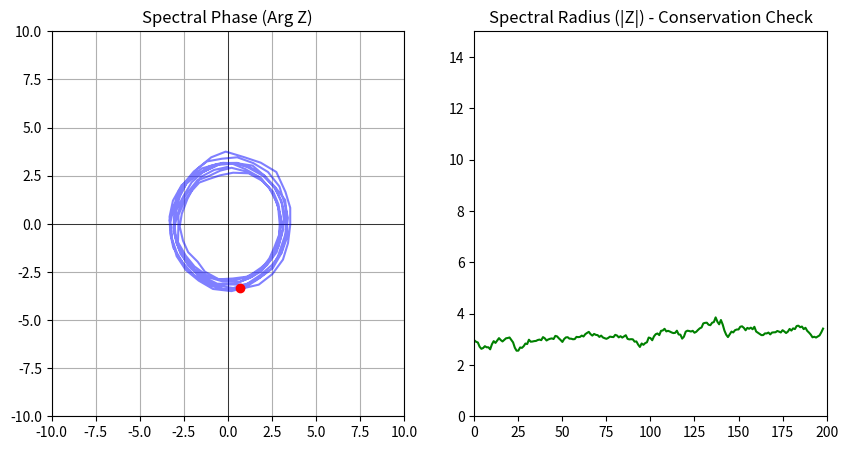

Write the Python code that produced this figure.
"""
core/helix_vis.py
Visualizes the spectral state of a 7-seed Meta Router.
Plots the complex descriptor Z = Σ E · e^(iθ)
"""

# === MODULE_BUILD ===
# id: pcna_helix_vis
#   module_name: helix_vis
#   module_kind: instrument
#   summary: Visualizes the spectral state of a 7-seed Meta Router by plotting the complex descriptor Z over a simulated trajectory and saving an animation.
#   owner: Erin Spencer
#   public_surface: generate_helix_data, visualize
#   internal_surface: none
#   auth_boundary: none
#   storage_boundary: write
#   network_boundary: none
#   user_data_boundary: none
#   admin_only: false
#   tests: hmmm
#   rollout: default_enabled
#   rollback: remove import and call sites
#   requires: none
#   since: 2026-06-02
#   unresolved: saves to hardcoded pcna_helix.gif with no config (Known Issues)
# === END MODULE_BUILD ===

import numpy as np
import matplotlib.pyplot as plt
from matplotlib.animation import FuncAnimation

def generate_helix_data(ticks=100):
    """Simulate a meta-router evolving over time."""
    # 7 seeds, random initial phases
    phases = np.random.uniform(-np.pi, np.pi, 7)
    # Masses vary slightly
    masses = np.random.uniform(0.8, 1.2, 7)
    
    # 7:3 coupling induces phase rotation
    # Delta theta approx 2π * 3/7 per tick (idealized)
    omega = (2 * np.pi * 3 / 7) * 0.1 
    
    trajectory = []
    
    for t in range(ticks):
        # Update phases (rotate)
        phases += omega + np.random.normal(0, 0.05, 7)
        
        # Calculate complex Z (The Spectral Descriptor)
        # Z = Sum(mass * e^(i * theta))
        Z = np.sum(masses * np.exp(1j * phases))
        
        trajectory.append(Z)
        
    return np.array(trajectory)

def visualize():
    data = generate_helix_data(ticks=200)
    
    fig = plt.figure(figsize=(10, 5))
    
    # 1. 2D Phase Plot (Unit Circle View)
    ax1 = fig.add_subplot(1, 2, 1)
    ax1.set_title("Spectral Phase (Arg Z)")
    ax1.set_xlim(-10, 10)
    ax1.set_ylim(-10, 10)
    ax1.grid(True)
    ax1.axhline(y=0, color='k', linewidth=0.5)
    ax1.axvline(x=0, color='k', linewidth=0.5)
    
    # Plot history
    ax1.plot(data.real, data.imag, 'b-', alpha=0.5, label='Trajectory')
    # Plot current
    point, = ax1.plot([], [], 'ro', label='Current Z')
    
    # 2. Time Series (Radius/Stability)
    ax2 = fig.add_subplot(1, 2, 2)
    ax2.set_title("Spectral Radius (|Z|) - Conservation Check")
    ax2.set_ylim(0, 15)
    ax2.set_xlim(0, 200)
    line_r, = ax2.plot([], [], 'g-', label='Radius')
    
    def update(frame):
        # Update Phase Plot
        current_Z = data[frame]
        point.set_data([current_Z.real], [current_Z.imag])
        
        # Update Radius Plot
        radii = np.abs(data[:frame])
        line_r.set_data(range(frame), radii)
        
        return point, line_r

    ani = FuncAnimation(fig, update, frames=len(data), interval=50, blit=True)
    
    print("Generating Helix visualization...")
    # In Termux, we save to file rather than show window
    ani.save('pcna_helix.gif', writer='pillow', fps=20)
    print("Saved to pcna_helix.gif")

if __name__ == "__main__":
    visualize()
